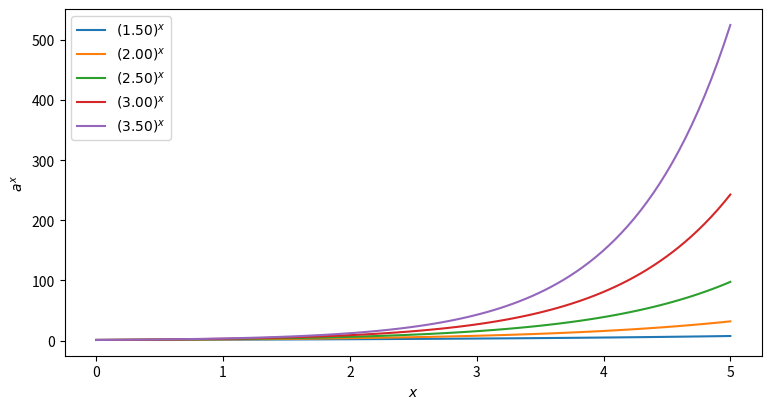
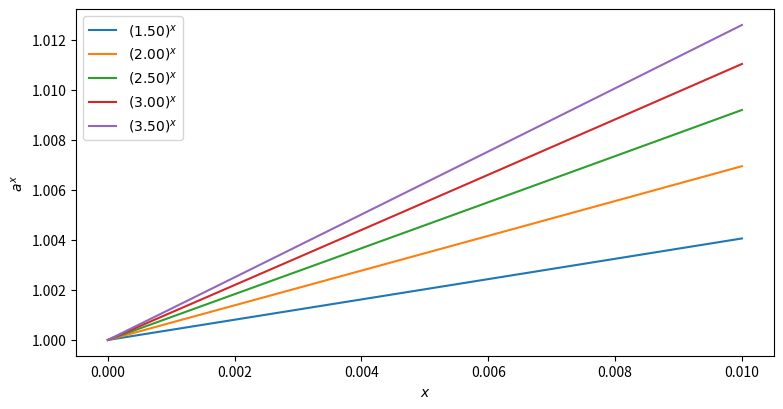
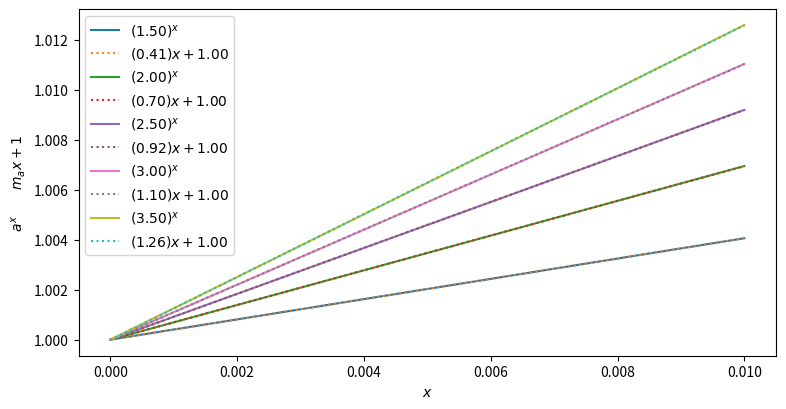
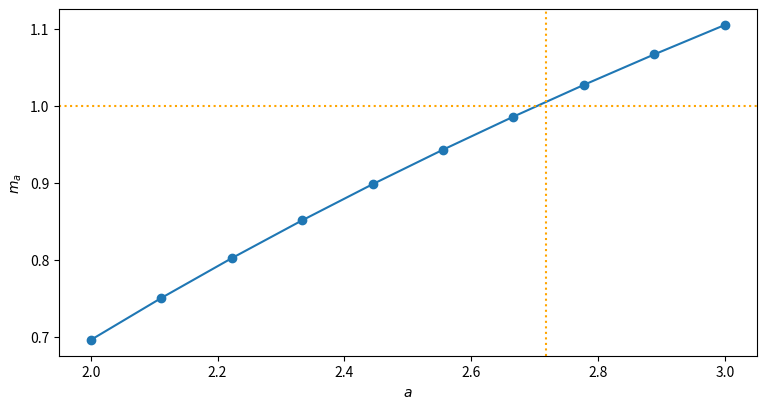
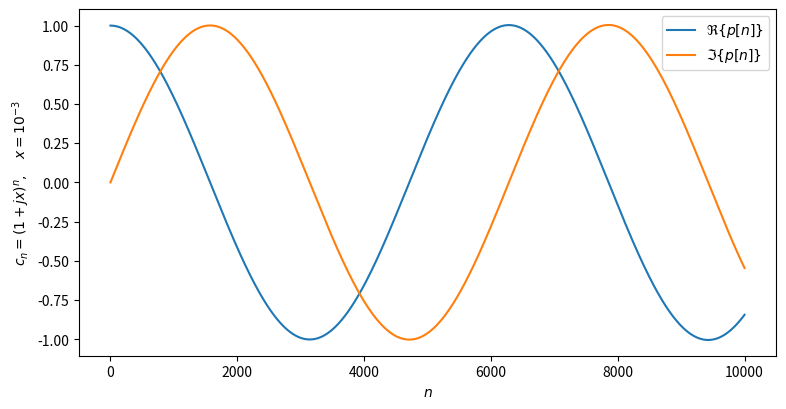

Recreate these plots in Python, in order.
import numpy as np
import matplotlib.pyplot as plt
plt.rcParams["figure.figsize"] = (9,4.5)

def exponential(a, xmin, xmax, N=100):
    x = np.linspace(xmin, xmax, N)
    return x, np.power(a, x)

def plot_powers(xmin, xmax, bases):
    for a in bases:
        plt.plot(*exponential(a, xmin, xmax), label=f'$({a:.2f})^x$')
    plt.legend();
    plt.xlabel('$x$');    
    plt.ylabel('$a^x$');

bases = [1.5, 2, 2.5, 3, 3.5]
plot_powers(0, 5, bases)

small_x = [0, 0.01]
plot_powers(*small_x, bases)

for a in bases:
    m, c = np.polyfit(*exponential(a, *small_x), 1)
    print(f'a = {a:.2f} -->  m={m:.4f}, c={c:.2f}')

for a in bases:
    x, y = exponential(a, *small_x)
    m, c = np.polyfit(x, y, 1)
    plt.plot(x, y, label=f'$({a:.2f})^x$')
    plt.plot(x, m * x + c, ':', label=f'$({m:.2f})x + {c:.2f}$')
plt.legend();
plt.xlabel('$x$');    
plt.ylabel('$a^x \\qquad m_a x + 1$');

slope = []
base = np.linspace(2, 3, 10)
for a in base:
    x, y = exponential(a, *small_x)
    m, c = np.polyfit(x, y, 1)
    slope.append(m)
plt.plot(base, slope, 'o-');
plt.axhline(1, c='orange', ls=':');
plt.axvline(2.7183, c='orange', ls=':');
plt.xlabel('$a$');    
plt.ylabel('$m_a$');

R = 20

search_range = [2.0, 3.0]
for n in range(15):
    a = b = np.mean(search_range)
    for r in range(R):
        b = np.sqrt(b)
    m = (b - 1) * (2 ** R)
    print(f'[{search_range[0]:.6f}, {search_range[1]:.6f}]  -->  {a}')
    if m > 1:
        search_range[1] = a
    else:
        search_range[0] = a

def cmul(a: tuple, b: tuple) -> tuple:
    assert len(a) == len(b) == 2, 'operands shouldbe (real, imag) tuples'
    return (a[0] * b[0] - a[1] * b[1], a[0] * b[1] + a[1] * b[0])

# (1 + j)(1 - j) = 2
cmul((1, 1), (1, -1))

z = (0, 1)
for n in range(10):
    print(z, end=', ')
    z = cmul((0, 1), z)

c = (1, 0)
c1 = (1, 0.001)

N = 10000
real, imag = np.zeros(N), np.zeros(N)
for n in range(N):
    real[n], imag[n] = c
    c = cmul(c, c1)

plt.plot(real, label='$\\Re\\{p[n]\\}$');
plt.plot(imag, label='$\\Im\\{p[n]\\}$');
plt.legend();
plt.xlabel('$n$');
plt.ylabel('$c_n = (1 + jx)^n, \\quad x=10^{-3}$');

for n in range(len(imag) - 1):
    if imag[n] * imag[n+1] <= 0:
        print(f'Im{{p[n]}} = 0 for n/1000 = {n/1000}')
        print(f'Re{{p[{n}]}} = {real[n]}')
        break
